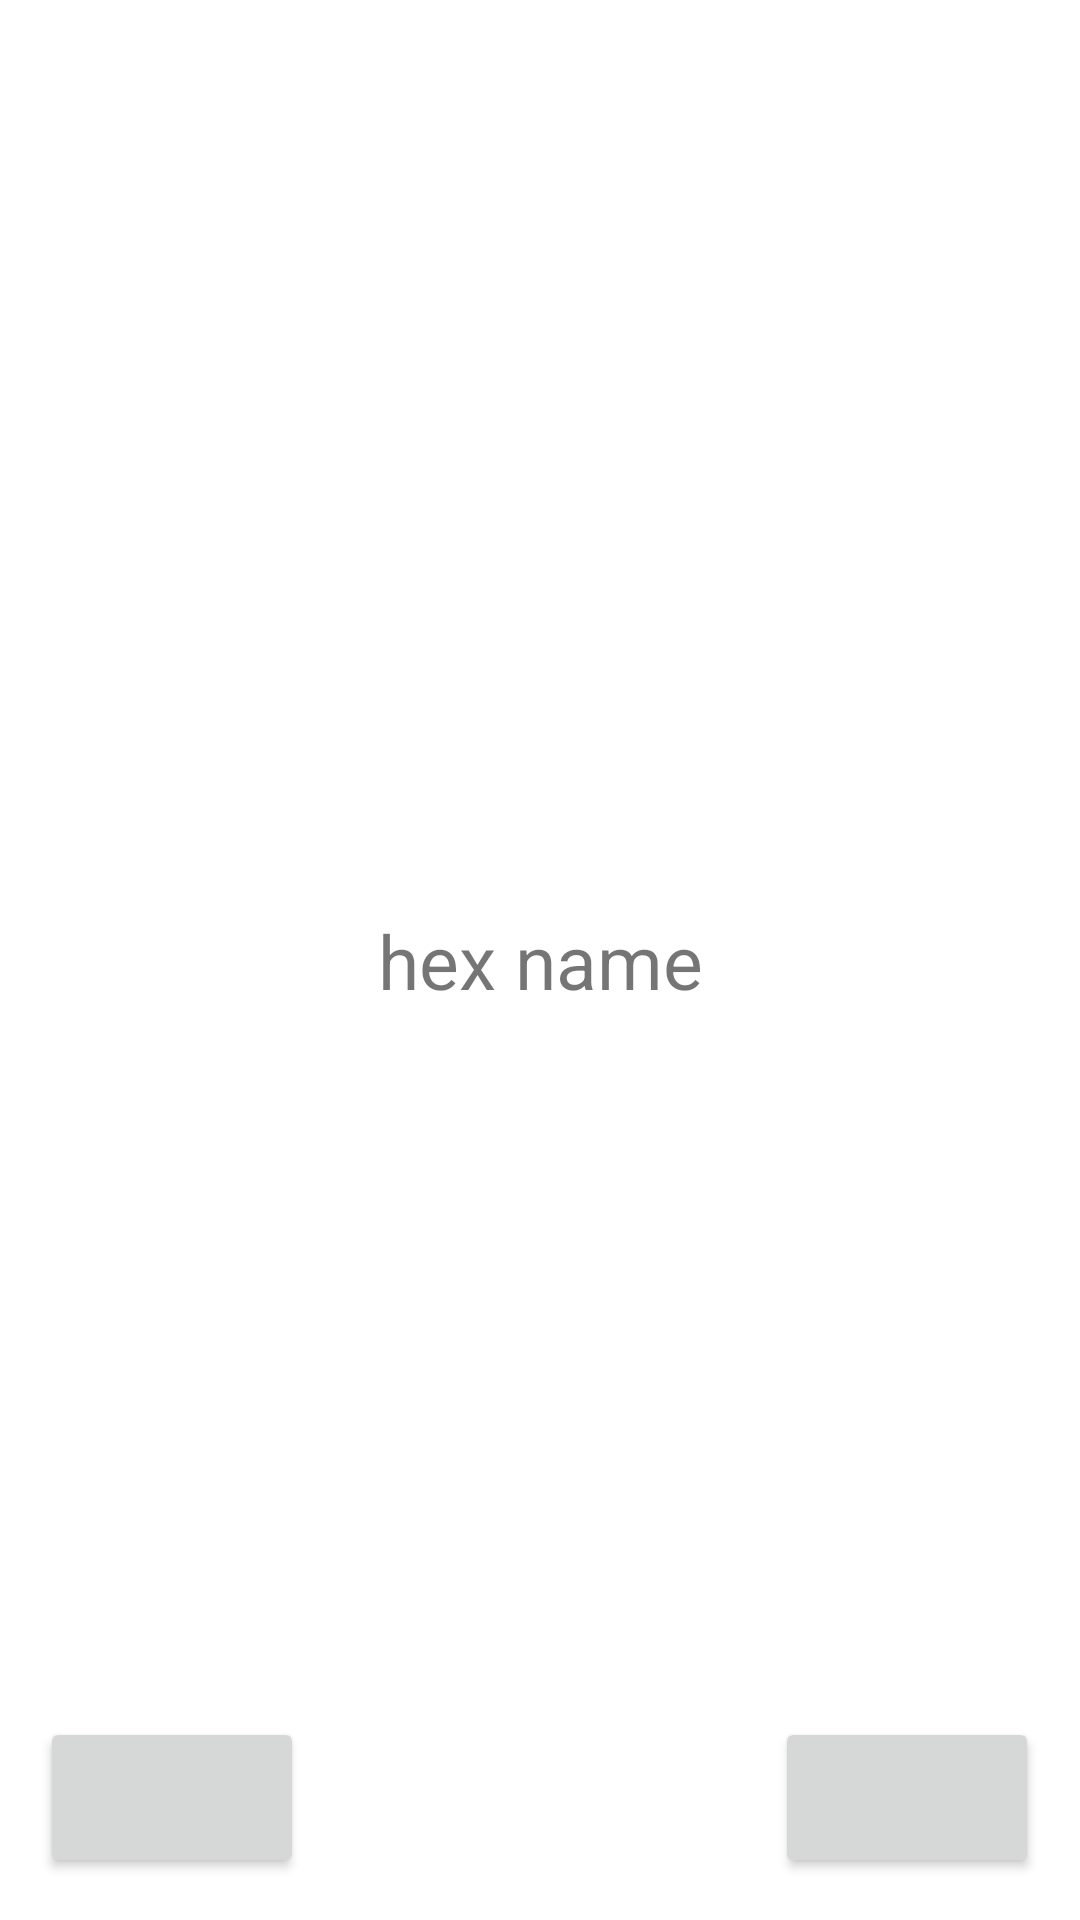

This screen was rendered from an Android layout file. Write that file and the resources it references.
<!-- AndroidManifest.xml: application theme Theme.Fedorinchik_hw4 -->
<!-- res/layout/fragment_game.xml -->
<?xml version="1.0" encoding="utf-8"?>
<androidx.constraintlayout.widget.ConstraintLayout
    xmlns:android="http://schemas.android.com/apk/res/android"
    xmlns:tools="http://schemas.android.com/tools"
    android:layout_width="match_parent"
    android:layout_height="match_parent"
    xmlns:app="http://schemas.android.com/apk/res-auto"
    tools:context=".GameFragment"
    android:id="@+id/frag_game">

    <TextView
        android:id="@+id/game_points"
        android:layout_width="wrap_content"
        android:layout_height="wrap_content"
        android:text="@string/game_hex_name"
        android:textSize="25sp"
        android:background="@color/white"
        app:layout_constraintBottom_toBottomOf="parent"
        app:layout_constraintEnd_toEndOf="parent"
        app:layout_constraintStart_toStartOf="parent"
        app:layout_constraintTop_toTopOf="parent" />

    <Button
        android:id="@+id/button_game_left"
        android:layout_width="wrap_content"
        android:layout_height="wrap_content"
        android:gravity="bottom"
        android:text=""
        android:textSize="25sp"
        app:layout_constraintBottom_toBottomOf="parent"
        app:layout_constraintEnd_toEndOf="parent"
        app:layout_constraintHorizontal_bias="0.049"
        app:layout_constraintStart_toStartOf="parent"
        app:layout_constraintTop_toTopOf="parent"
        app:layout_constraintVertical_bias="0.976" />

    <Button
        android:id="@+id/button_game_right"
        android:layout_width="wrap_content"
        android:layout_height="wrap_content"
        android:text=""
        android:textSize="25sp"
        app:layout_constraintBottom_toBottomOf="parent"
        app:layout_constraintEnd_toEndOf="parent"
        app:layout_constraintHorizontal_bias="0.95"
        app:layout_constraintStart_toStartOf="parent"
        app:layout_constraintTop_toTopOf="parent"
        app:layout_constraintVertical_bias="0.976" />

</androidx.constraintlayout.widget.ConstraintLayout>
<!-- resources referenced by this layout -->
<resources>
  <color name="white">#FFFFFF</color>
  <string name="game_hex_name">hex name</string>
  <style name="Theme.Fedorinchik_hw4" parent="Theme.MaterialComponents.DayNight.DarkActionBar">
          
          <item name="colorPrimary">@color/purple_500</item>
          <item name="colorPrimaryVariant">@color/purple_700</item>
          <item name="colorOnPrimary">@color/white</item>
          
          <item name="colorSecondary">@color/teal_200</item>
          <item name="colorSecondaryVariant">@color/teal_700</item>
          <item name="colorOnSecondary">@color/black</item>
          
          <item name="android:statusBarColor" tools:targetApi="l">?attr/colorPrimaryVariant</item>
          
      </style>
  <color name="purple_500">#FF6200EE</color>
  <color name="purple_700">#FF3700B3</color>
  <color name="teal_200">#FF03DAC5</color>
  <color name="teal_700">#FF018786</color>
  <color name="black">#FF000000</color>
</resources>
